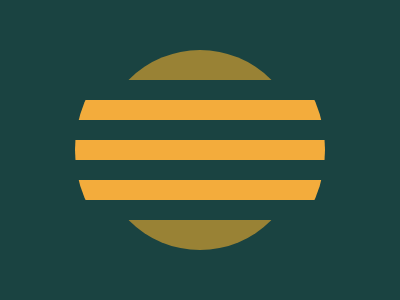

Recreate this image using only HTML and CSS.

<div id="a"></div><div id="b"><p><style> body{background:#1A4341;display:flex;justify-content:center;align-items:center;}#a{position:absolute;top:50;width:200;height:200;border-radius:50%;background:#998235;z-index:-1}#b{width:250;height:250;border-radius:50%;overflow:hidden }p{margin:55 0;width:250;height:140;background:linear-gradient(#1A4341 20px,#F3AC3C 0 40px,#1A4341 0 60px,#F3AC3C 0 80px,#1A4341 0 100px,#F3AC3C 0 120px,#1A4341 0 140px);z-index:6
